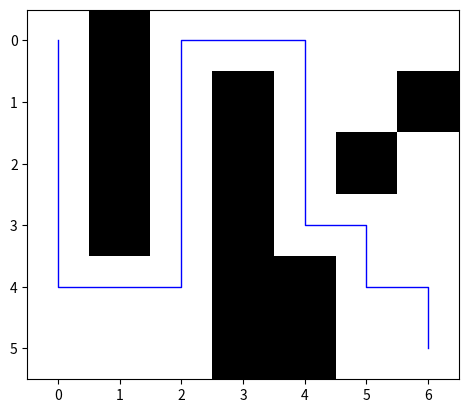

Source code (Python):
import heapq
import numpy as np
import matplotlib.pyplot as plt
import matplotlib


def distance(x, y):
    return (x[0] - y[0]) ** 2 + ((x[1] - y[1]) ** 2)


class Map:
    def __init__(self, m: np.ndarray) -> None:
        self.m = m

    def neighbors(self, cell):
        nrow, ncol = m.shape
        x, y = cell
        nb = []
        if x > 0:
            if m[x - 1, y] == 0:
                nb = nb + [(x - 1, y)]
        if x < (nrow - 1):
            if m[x + 1, y] == 0:
                nb = nb + [(x + 1, y)]
        if y > 0:
            if m[x, y - 1] == 0:
                nb = nb + [(x, y - 1)]
        if y < (ncol - 1):
            if m[x, y + 1] == 0:
                nb = nb + [(x, y + 1)]
        return nb


class PriorityQueue:
    def __init__(self):
        self.elements = []

    def empty(self):
        return len(self.elements) == 0

    def put(self, item, priority):
        heapq.heappush(self.elements, (priority, item))

    def get(self):
        return heapq.heappop(self.elements)[1]


class Stack:
    def __init__(self):
        self.elements = []

    def empty(self):
        return len(self.elements) == 0

    def put(self, x):
        self.elements.append(x)

    def get(self):
        return self.elements.pop()


def dfs(map: Map, start, goal):
    stack = Stack()
    stack.put(start)
    came_from = {start: None}
    while not stack.empty():
        current = stack.get()
        if current == goal:
            return came_from
        else:
            for next in map.neighbors(current):
                if next not in came_from:
                    stack.put(next)
                    came_from[next] = current
    return None


def make_path(came_from, start, goal):
    current = goal
    path = []
    while current != start:
        path.append(current)
        current = came_from[current]
    path.append(start)
    path.reverse()
    return path


def astar(map: Map, start, goal):
    queue = PriorityQueue()
    queue.put(start, 0)
    came_from = {start: None}
    cost_so_far = {start: 0}
    while not queue.empty():
        current = queue.get()

        if current == goal:
            return make_path(came_from, start, goal)

        for neighbour in map.neighbors(current):
            new_cost = cost_so_far[current] + distance(current, neighbour)

            if neighbour not in cost_so_far or new_cost < cost_so_far[neighbour]:
                cost_so_far[neighbour] = new_cost
                priority = distance(neighbour, goal) + new_cost
                queue.put(neighbour, priority)
                came_from[neighbour] = current
    return None



def show_path(path, map):
    cmap = matplotlib.colors.ListedColormap(['white', 'black'])

    plt.imshow(map.m, cmap=cmap)

    x, y = zip(*path)
    plt.plot(y, x, color='blue', linewidth=1)

    plt.show()


m = np.array(
    [[0, 1, 0, 0, 0, 0, 0],
     [0, 1, 0, 1, 0, 0, 1],
     [0, 1, 0, 1, 0, 1, 0],
     [0, 1, 0, 1, 0, 0, 0],
     [0, 0, 0, 1, 1, 0, 0],
     [0, 0, 0, 1, 1, 0, 0]])
mm = Map(m)
mm.neighbors((4, 1))


def main():
    start = (0, 0)
    goal = (5, 6)

    came_from = dfs(mm, start, goal)
    print(f'Came from dictionary:\n{came_from}\n')

    path = make_path(came_from, start, goal)
    print(f'Path with dfs:\n{path}\n')

    astar_path = astar(mm, start, goal)
    print(f'Path with A*:\n{astar_path}\n')

    show_path(astar_path, mm)


if __name__ == '__main__':
    main()


